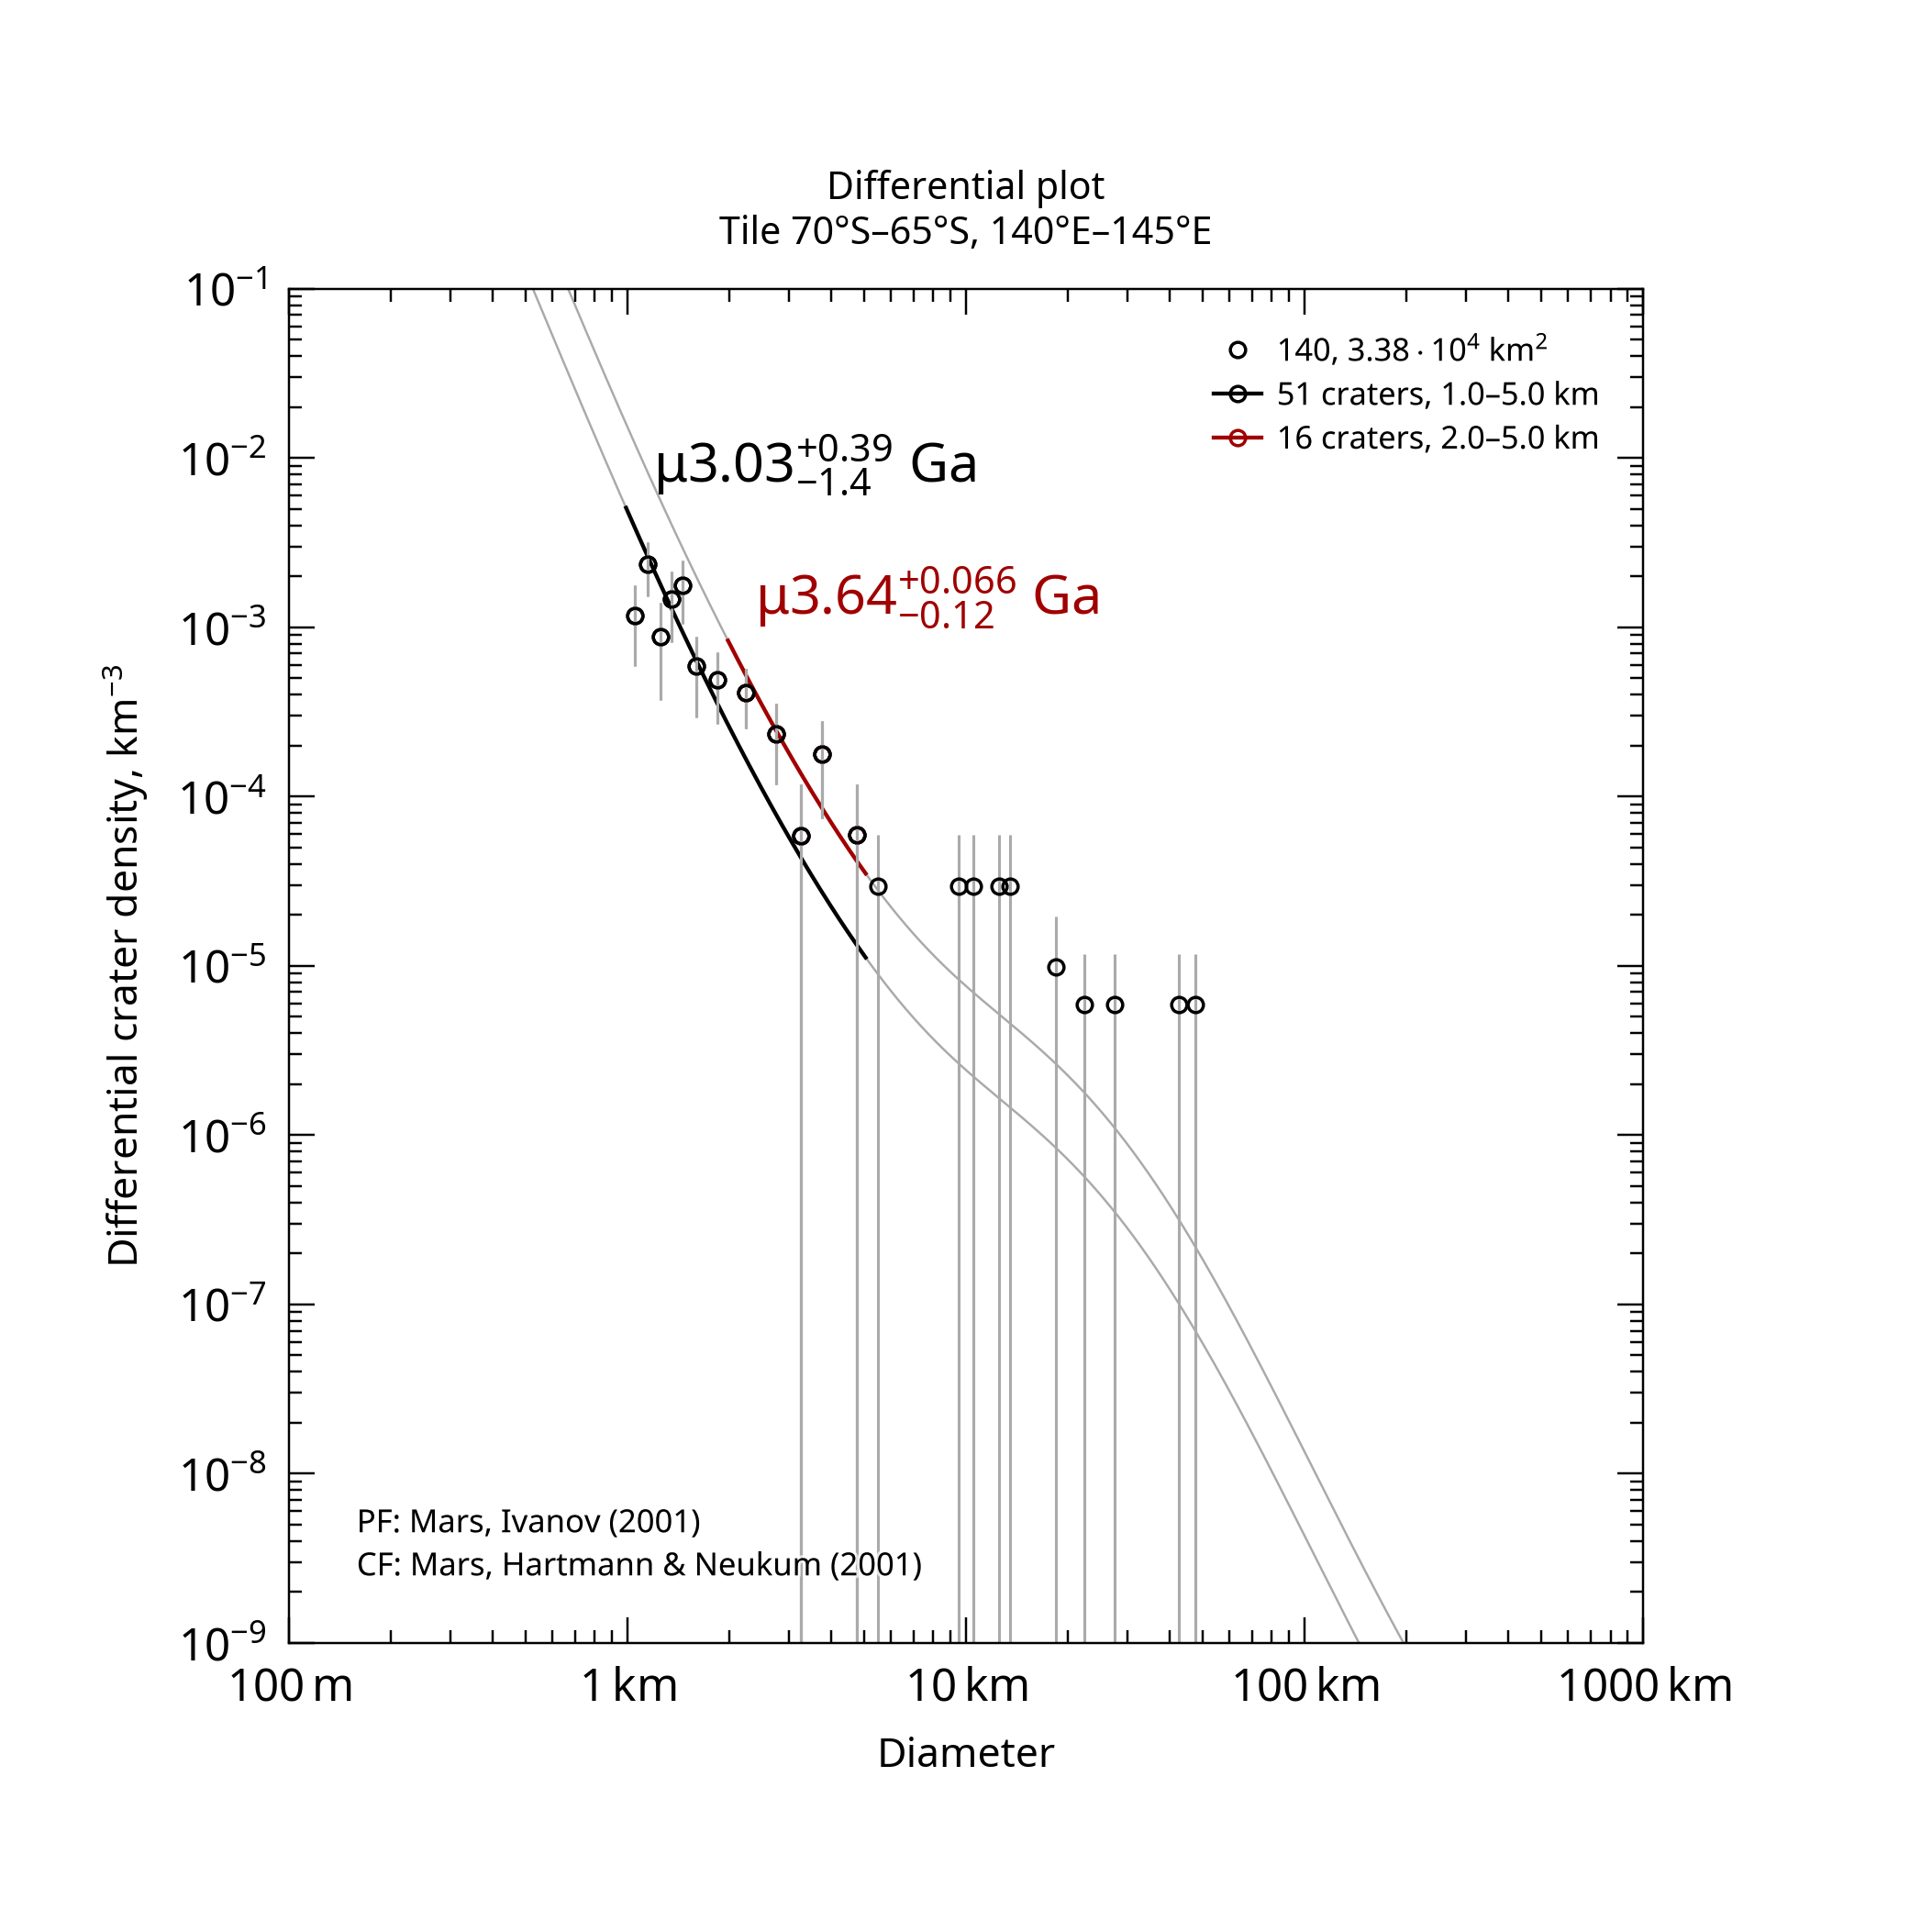

Source data for this figure (header and first rows):
, , , , , , , , , , , , , , , , , , , , Formatted values [paste MathML into Word…
, , , , , , , , , , , , , , , , , , , , , MathML, , Latex
Name, Area, Binning, d_min, d_max, Method, Resurf, N, N_event, Age, Age-, Age+, a0, a0-, a0+, N(1), N(1)-, N(1)+, Source, , Range, Age, N(1), Age
140, 33850, pseudo-log, 1, 5, d-fit, 0, 51.0, 51, 3.03, 1.58, 3.41, -2.819, -3.113, -2.645, 1.52e-03, 7.71e-04, 2.26e-03, tiles_scc/tile_lat-70_lon+140.scc, , 1.0–5.0 km, <math xmlns="http://www.w3.org/1998/Math…, <math xmlns="http://www.w3.org/1998/Math…, $\mu3.03^{+0.39}_{-1.4}$ Ga
140, 33850, pseudo-log, 2, 5, d-fit, 0, 16.0, 16, 3.64, 3.52, 3.71, -2.323, -2.526, -2.185, 4.75e-03, 2.98e-03, 6.53e-03, tiles_scc/tile_lat-70_lon+140.scc, , 2.0–5.0 km, <math xmlns="http://www.w3.org/1998/Math…, <math xmlns="http://www.w3.org/1998/Math…, $\mu3.64^{+0.066}_{-0.12}$ Ga
